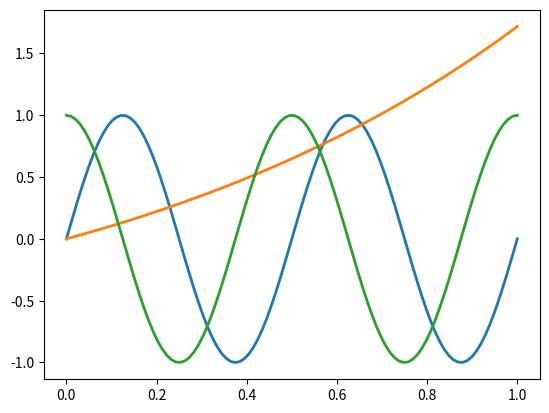

Write the Python code that produced this figure.

import numpy as np
import matplotlib.pyplot as plt

x = np.linspace(0., 1., 100)
y1 = np.sin(4*np.pi*x)
y2 = np.exp(x) - 1.
y3 = np.cos(4*np.pi*x)

plt.plot(x, y1, x, y2, x, y3, lw = 2, ms = 4)
plt.show()